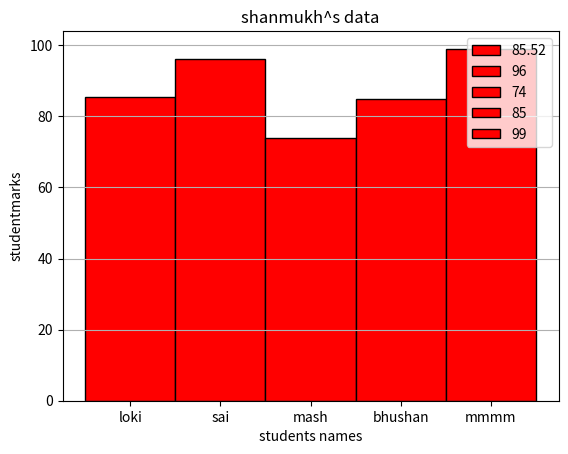

The matplotlib source for this figure:
import matplotlib.pyplot as plt 
students =["loki","sai","mash","bhushan","mmmm"]
marks=[85.52,96,74,85,99]
plt.bar(
    students,marks,color ="red",edgecolor = "black",width=1,label=marks

)
plt.title("shanmukh^s data")
plt.xlabel("students names")
plt.ylabel("studentmarks")
plt.grid(axis="y")
plt.legend()
plt.show()
